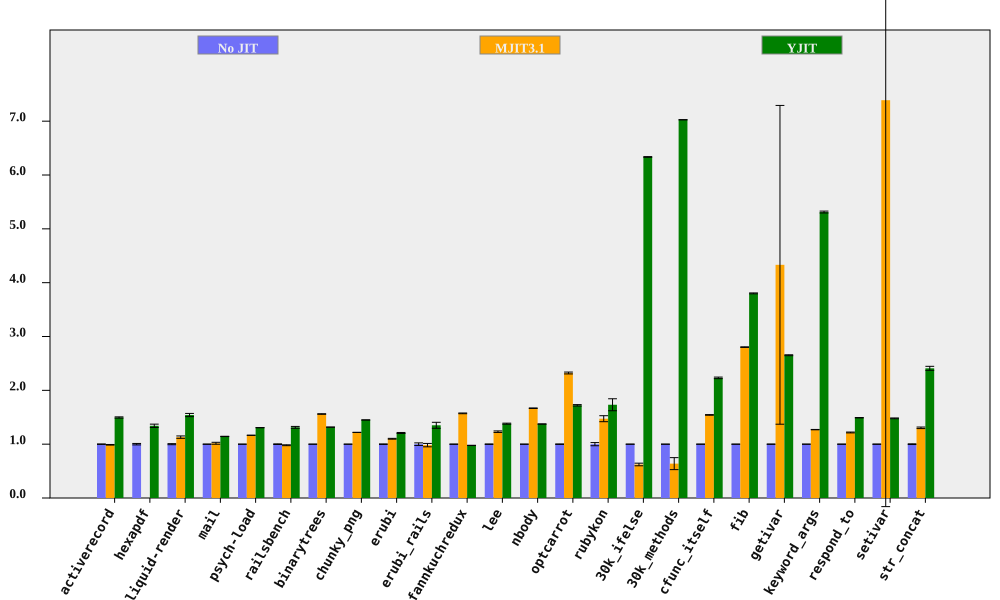

The data file committed next to this chart (first rows):
bench, No JIT (ms), No JIT RSD, MJIT3.1 (ms), MJIT3.1 RSD, YJIT (ms), YJIT RSD, MJIT3.1 spd, MJIT3.1 spd RSD, YJIT spd, YJIT spd RSD, % in YJIT
activerecord, 154.5, 0.3891, 156.3, 0.4436, 103.3, 0.6652, 0.9884, 0.59, 1.496, 0.7706, 85.55
hexapdf, 3187, 1.341, , , 2376, 1.848, , , 1.341, 2.284, 83
liquid-render, 197.3, 0.9794, 174.5, 1.665, 128, 1.668, 1.131, 1.932, 1.541, 1.934, 85.7
mail, 183.2, 0.157, 180.2, 1.746, 160.2, 0.1823, 1.017, 1.753, 1.144, 0.2406, 99.36
psych-load, 2472, 0.0641, 2122, 0.055, 1892, 0.04953, 1.165, 0.08446, 1.307, 0.08101, 88.45
railsbench, 2788, 0.5831, 2845, 0.5825, 2124, 1.152, 0.9802, 0.8242, 1.313, 1.291, 86.28
binarytrees, 469.6, 0.03697, 301, 0.3187, 356.7, 0.05171, 1.56, 0.3208, 1.317, 0.06356, 84.27
chunky_png, 975.9, 0.03393, 800.6, 0.04364, 673.1, 0.0351, 1.219, 0.05527, 1.45, 0.04881, 99.95
erubi, 460.3, 0.4463, 418.3, 0.5419, 381, 0.6105, 1.1, 0.702, 1.208, 0.7562, 100
erubi_rails, 27.31, 2.376, 27.81, 2.139, 20.22, 3.364, 0.9822, 3.197, 1.351, 4.119, 86.31
fannkuchredux, 8203, 0.1976, 5217, 0.3811, 8397, 0.176, 1.572, 0.4293, 0.9769, 0.2646, 0.01676
lee, 1270, 0.3914, 1031, 1.083, 920.2, 0.5922, 1.232, 1.151, 1.381, 0.7099, 99.97
nbody, 121.4, 0.1188, 72.76, 0.2706, 88.3, 0.06493, 1.668, 0.2955, 1.374, 0.1354, 100
optcarrot, 5983, 0.4372, 2577, 0.6019, 3475, 0.6321, 2.322, 0.7439, 1.722, 0.7685, 96.13
rubykon, 13084, 2.919, 8882, 2.393, 7554, 5.719, 1.473, 3.775, 1.732, 6.421, 99.82
30k_ifelse, 2273, 0.009737, 3650, 3.887, 358.8, 0.08923, 0.6228, 3.887, 6.336, 0.08976, 100
30k_methods, 6428, 0.006714, 10068, 17.45, 914.8, 0.02028, 0.6384, 17.45, 7.026, 0.02136, 100
cfunc_itself, 106.9, 0.1648, 69.29, 0.346, 47.93, 0.6357, 1.543, 0.3832, 2.231, 0.6568, 100
fib, 241.7, 0.04757, 86.23, 0.1941, 63.57, 0.2168, 2.803, 0.1998, 3.801, 0.222, 100
getivar, 112.8, 0.3212, 26.04, 68.36, 42.52, 0.05762, 4.332, 68.36, 2.652, 0.3263, 99.21
keyword_args, 288.7, 0.08433, 227.3, 0.2452, 54.36, 0.3196, 1.27, 0.2593, 5.312, 0.3305, 100
respond_to, 280.8, 0.1419, 230.7, 0.6361, 188.3, 0.1724, 1.217, 0.6517, 1.491, 0.2233, 100
setivar, 80.16, 0.2665, 10.85, 102.2, 54.17, 0.4199, 7.39, 102.2, 1.48, 0.4974, 99.55
str_concat, 133.4, 0.6653, 102.3, 0.8758, 55.36, 1.387, 1.304, 1.1, 2.409, 1.538, 99.69
